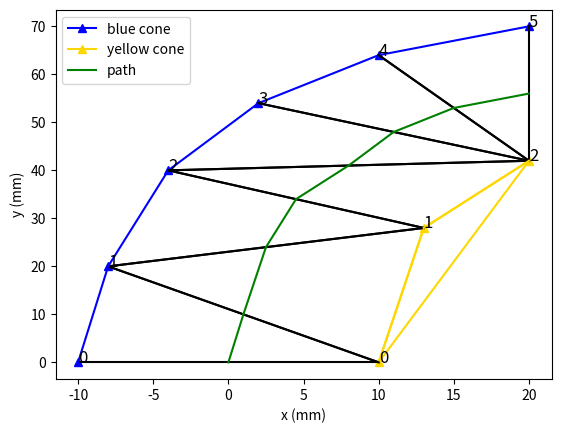

Write Python code to recreate this figure.
'''
innerConePosition = [[[6.49447171658257,41.7389113024907]],[[8.49189149682204,41.8037451937836]],
                     [[10.4848751821667,41.8690573815958]],[[12.4735170408320,41.9319164105607]],
                     [[14.4579005366844,41.9894100214277]],[[16.4380855350346,42.0386448286094]],
                     [[22.3534294484539,42.1081444836209]],[[24.3165071700586,42.0957886616701]],
                     [[26.2748937812757,42.0609961552005]],[[28.2282468521326,42.0009961057027]],
                     [[30.1761149294924,41.9130441723441]],[[32.0795946202318,41.7896079706255]],
                     [[33.8817199327800,41.5914171121172]],[[37.1238045770298,40.8042280456036]],
                     [[38.5108000329817,40.1631834270328]],[[40.7498148915033,38.2980872410971]],
                     [[41.6428012725483,37.0572740958520]],[[42.3684952713925,35.6541128117207]],
                     [[42.9237412798850,34.1220862330776]],[[43.4562377484922,30.9418382209873]],
                     [[43.4041825643156,29.3682424552239]],[[43.1310900802234,27.8454335309325]],
                     [[42.6373380962399,26.4081334491868]],[[41.9213606895600,25.0723633391567]],
                     [[39.8493389129556,22.6733478226331]],[[37.1330772214184,20.7325660900255]],
                     [[35.6438750732877,19.9947555768891]],[[34.0970198095490,19.4366654165469]],
                     [[32.5117013027651,19.0709696852617]],[[30.9105163807122,18.9081142458350]],
                     [[29.3050197645280,18.9545691109581]],[[27.6851829730976,19.2045278218877]],
                     [[24.4759113345748,20.2570787967781]],[[21.3685688158133,21.9377743574784]],
                     [[19.8072187451783,22.9775182612717]],[[18.2040616100214,24.1054677217171]],
                     [[16.5291821840059,25.2778069272720]],[[14.7490275765791,26.4446189166734]],
                     [[10.7566166245341,28.5122919557571]],[[8.59035703212379,29.2671114310357]],
                     [[6.36970146209175,29.8034933598624]],[[4.11753580708921,30.1252372241127]],
                     [[-0.405973075502234,30.1500578730274]],[[-2.75740378439869,29.8083496207198]],
                     [[-7.53032772904185,27.7630095130657]],[[-9.55882345130782,25.8360602858122]],
                     [[-10.9967405848897,23.4446538263345]],[[-11.7530941810305,20.7728147412547]],
                     [[-11.7945553145768,18.0098876247875]],[[-11.1377067999357,15.3398589997259]],
                     [[-9.84329815385971,12.9293912425976]],[[-4.31864858110937,8.32717777382664]],
                     [[-2.64821833398598,7.33684919790624]],[[-1.23396167898668,6.38669110355496]],
                     [[-0.139159724307982,5.41310565569044]],[[0.583196113153409,4.42232005043196]],
                     [[1.00846697640521,3.25999992647677]],[[1.42452204766312,-0.235409796458984]],
                     [[1.70769766109080,-2.50157264279400]],[[2.43395748729283,-5.02746251429141]],
                     [[5.90118769712182,-9.36241405660719]],[[8.13219227914984,-10.6723062142501]],
                     [[10.4108490166236,-11.5249176387577]],[[14.7174578544944,-12.4162331505645]],
                     [[16.6611999625517,-12.7135418322201]],[[18.4669199253036,-13.0527675263258]],
                     [[20.2513584750154,-13.4902268953088]],[[22.0275043214267,-14.0208096878619]],
                     [[23.7938485314227,-14.6351269687361]],[[29.0380553533840,-16.8864873288738]],
                     [[30.7681622622371,-17.7392626196140]],[[32.3760783979903,-18.6039808584518]],
                     [[33.7897740653103,-19.5166383512928]],[[34.9667330396653,-20.5090458088496]],
                     [[35.8614855279756,-21.5808775016001]],[[36.4612858521334,-22.7451308643890]],
                     [[36.8711477182864,-25.4557910211687]],[[36.6696611457761,-26.8930663715963]],
                     [[35.5175477601575,-29.6867414698392]],[[34.6369025552692,-30.9011171932826]],
                     [[33.5888282300982,-31.9233335254203]],[[32.4026659456202,-32.7184009884738]],
                     [[29.6211021726631,-33.5886007841515]],[[27.9849204584717,-33.7170193136260]],
                     [[26.2183096377485,-33.6848022646400]],[[24.3309596262912,-33.5465676173721]],
                     [[22.3208062313579,-33.3726612899257]],[[18.1328018280879,-33.1964401661521]],
                     [[14.1429922166079,-33.1731958647648]],[[12.2313503871593,-33.1266878316603]],
                     [[10.3778348140314,-33.0132052855498]],[[8.58829435522285,-32.8040580663346]],
                     [[6.84064584789227,-32.4725374962639]],[[5.07009944482550,-32.0172508962124]],
                     [[3.27322533222869,-31.4640545504384]],[[-0.418687595522242,-30.1796696447230]],
                     [[-4.09627739578414,-28.8238238024923]],[[-5.89202160786470,-28.1122858460715]],
                     [[-7.65255868890126,-27.3645667343373]],[[-9.37355826729420,-26.5706223212060]],
                     [[-11.0772549160090,-25.7164049091686]],[[-14.4775165017317,-23.8562440887552]],
                     [[-16.1852335110450,-22.8738429891042]],[[-17.9066984601430,-21.8724503885825]],
                     [[-19.6280899733090,-20.8717543910881]],[[-22.9283852622260,-18.8697018891971]],
                     [[-24.4790807692059,-17.8277052050408]],[[-27.3051265922114,-15.5801090683244]],
                     [[-28.5448479313762,-14.3530174024786]],[[-29.6530218737847,-13.0404842531107]],
                     [[-30.6444406510768,-11.6234683085559]],[[-31.5169602294234,-10.1146356600596]],
                     [[-32.2692264908853,-8.52739205631154]],[[-32.9016624434539,-6.87420998418598]],
                     [[-34.1160057737752,-1.60803776182190]],[[-34.3261608207142,0.237322459171913]],
                     [[-34.4624174228984,2.11880932640591]],[[-34.5407037273032,4.03273612643633]],
                     [[-34.5779532171168,5.97700580252438]],[[-34.5920061096721,7.95066706685753]],
                     [[-34.6203010935088,11.9628384547546]],[[-34.6463516562825,13.9656473217268]],
                     [[-34.6751545298116,15.9616504117489]],[[-34.7230350194217,19.9334733431980]],
                     [[-34.7332354577762,21.9093507078716]],[[-34.7284338451120,23.8784778261844]],
                     [[-34.6466389854161,27.7320065787716]],[[-34.4887912178893,29.4532110956616]],
                     [[-34.1674004338218,30.9833511541837]],[[-33.6523388115164,32.2835000565933]],
                     [[-32.9540435069214,33.3001054449054]],[[-32.0153881487289,34.0792118997941]],
                     [[-28.7867224485036,35.7027232116937]],[[-26.8737074947600,36.7067299514829]],
                     [[-21.7623826032159,39.5958663210330]],[[-20.1418625665089,40.3549987041733]],
                     [[-18.5286281071084,40.9596629960629]],[[-16.9269162480936,41.3805845888608]],
                     [[-15.2947586791386,41.6060043323431]],[[-13.5312107482484,41.6777684016896]],
                     [[-9.64289482747188,41.5853268011948]],[[-7.61112976471737,41.5421552074769]],
                     [[-5.58318659783131,41.5226049040385]],[[-1.53976115651896,41.5427010208205]],
                     [[0.475431094342800,41.5765527022834]],[[2.48619653317858,41.6224387797260]],
                     [[6.49447171658257,41.7389113024907]],[[8.49189149682204,41.8037451937836]],
                     [[10.4848751821667,41.8690573815958]],[[12.4735170408320,41.9319164105607]],
                     [[14.4579005366844,41.9894100214277]]]
# load inner cone x and y coordinates
outerConePosition = [[[8.29483356036796,47.8005083348189]],[[10.2903642978411,47.8659036790991]],
                     [[12.2903853701921,47.9291209919643]],[[14.2949817462715,47.9871977358879]],
                     [[16.3042155724446,48.0371512121282]],[[18.3181128601480,48.0759783968909]],
                     [[24.3872198920862,48.0953719564451]],[[26.4188343006777,48.0592693339474]],
                     [[28.4542241392916,47.9967391176812]],[[30.4929111587893,47.9046750145358]],
                     [[32.5715480310539,47.7694057800486]],[[34.7354354110013,47.5303707137414]],
                     [[36.9671887094624,47.1090924863221]],[[41.4608084515852,45.3878796220444]],
                     [[43.5486168233166,43.9466679046951]],[[46.7637769841785,40.1838709296144]],
                     [[47.8711744070693,38.0458741563760]],[[48.6759026786991,35.8287318442088]],
                     [[49.2095764033813,33.5308461962448]],[[49.3717906596030,28.7456240961468]],
                     [[48.9402528124274,26.3442245678724]],[[48.1379348685719,24.0115869446911]],
                     [[46.9718766730536,21.8331831495909]],[[45.5183908761479,19.8937545099424]],
                     [[42.0344522843090,16.7521854290723]],[[38.0024261140352,14.4777602906678]],
                     [[35.7974585974047,13.6826661179064]],[[33.4965697064231,13.1523520909686]],
                     [[31.1302557069132,12.9121393769316]],[[28.7495405480103,12.9803375419597]],
                     [[26.4275819814214,13.3378047377686]],[[24.1935407090117,13.9452300781406]],
                     [[20.0475993937396,15.7534500265274]],[[16.3951857815830,18.0421326577611]],
                     [[14.7344934919394,19.2103582158950]],[[13.1401972893467,20.3265665388672]],
                     [[11.5833537070008,21.3477072094266]],[[10.0428032559345,22.2341839570762]],
                     [[6.90006888859156,23.5101221144020]],[[5.24310276950825,23.9102111346615]],
                     [[3.54614319085073,24.1525066527486]],[[1.82453456285617,24.2384953941222]],
                     [[-1.49646987010121,23.9423419780574]],[[-2.88611819700968,23.5188503619890]],
                     [[-4.87663538345929,22.0841121388762]],[[-5.48860547878733,21.0654842962416]],
                     [[-5.81567263287249,19.9085084532591]],[[-5.83349192339180,18.6923268134878]],
                     [[-5.53917605118359,17.4977407053060]],[[-4.95012865665813,16.4016948398736]],
                     [[-4.05317915721677,15.4107620877673]],[[0.492121533127250,12.4494087837712]],
                     [[2.38653784056378,11.1712478467585]],[[4.26363974073903,9.48929957533922]],
                     [[5.87263326747036,7.25460792254726]],[[6.83628597561633,4.68706884998182]],
                     [[7.22868549746256,2.31823546262226]],[[7.60968340642873,-1.42149659832866]],
                     [[7.97509056184070,-2.72619237583490]],[[8.54802041473498,-3.68009075055991]],
                     [[10.6601317831479,-5.23084300440234]],[[12.1167992046948,-5.77254995615783]],
                     [[13.7805173778787,-6.17261534649334]],[[17.6231089179688,-6.79114948102549]],
                     [[19.7388585053217,-7.18913620702706]],[[21.8298950982966,-7.70159820373082]],
                     [[23.8771264994103,-8.31301696223576]],[[25.8797524901441,-9.00938215804746]],
                     [[27.8385154732156,-9.77726113305095]],[[33.4828656272925,-12.3885256946890]],
                     [[35.3884273243004,-13.4149776838374]],[[37.3243202944926,-14.6682383106842]],
                     [[39.1922962154652,-16.2493960759111]],[[40.8455371260767,-18.2403341823979]],
                     [[42.0705518955054,-20.6153105774461]],[[42.7346589897432,-23.1596769590206]],
                     [[42.5147079384368,-28.2478460553850]],[[41.7538036771420,-30.6144579632713]],
                     [[39.1831183440142,-34.8167170198948]],[[37.3770559671547,-36.5762176430613]],
                     [[35.2523671945937,-37.9984770098583]],[[32.8791324240351,-38.9934826446380]],
                     [[28.1270516052592,-39.7153356388220]],[[25.9046030197368,-39.6765956654354]],
                     [[23.8121031317075,-39.5240911796868]],[[21.8464792201864,-39.3538830619781]],
                     [[19.9742827992146,-39.2418187116909]],[[16.0937484438592,-39.1847191943436]],
                     [[11.9928246424488,-39.1219447460144]],[[9.86352410414552,-38.9911216862446]],
                     [[7.69014987529461,-38.7364552625087]],[[5.51782683234722,-38.3249002543397]],
                     [[3.42382206323132,-37.7869797271760]],[[1.40682879137184,-37.1663842455962]],
                     [[-0.541821138011257,-36.5027177844325]],[[-4.34015621146816,-35.1410426555394]],
                     [[-8.16436000121084,-33.6653461038145]],[[-10.0767778404464,-32.8530238495275]],
                     [[-11.9792230934156,-31.9752972248347]],[[-13.8428086034457,-31.0410375539532]],
                     [[-15.6623928384561,-30.0682796038662]],[[-19.1958077261686,-28.0638760232219]],
                     [[-20.9238240938196,-27.0586776214187]],[[-22.6524765196268,-26.0537507263292]],
                     [[-24.4077080359509,-25.0144494209715]],[[-27.9360780875981,-22.7317004681533]],
                     [[-29.6698538901663,-21.4381474644069]],[[-32.9453564203185,-18.4316844689044]],
                     [[-34.4107565227371,-16.6961594315364]],[[-35.7065080013589,-14.8445665903860]],
                     [[-36.8313109009813,-12.8998963192641]],[[-37.7878917266941,-10.8820330087871]],
                     [[-38.5811746376266,-8.80892992160400]],[[-39.2178699842561,-6.69652639898087]],
                     [[-40.3011807339499,-0.309611756649864]],[[-40.4533406202231,1.78890139416343]],
                     [[-40.5382789183978,3.86217286202336]],[[-40.5775538214583,5.90777727960811]],
                     [[-40.5919497511314,7.92466131148779]],[[-40.6014196538181,9.91275631233656]],
                     [[-40.6457557289961,13.8810850824754]],[[-40.6745334498720,15.8753221224371]],
                     [[-40.7017394704418,17.8763494567535]],[[-40.7332264185658,21.8989357934230]],
                     [[-40.7282871101318,23.9204396925825]],[[-40.7033369152928,25.9485603009070]],
                     [[-40.4291604069450,30.2970202551981]],[[-39.9260632680985,32.6679289532538]],
                     [[-38.9665731582284,35.0689826553948]],[[-37.4022554152914,37.3266934320522]],
                     [[-35.2924298638551,39.1052438930590]],[[-33.2056190082383,40.2549711124138]],
                     [[-29.7935826692359,41.9483259837501]],[[-28.1179159337869,42.9113732230407]],
                     [[-22.4882559681602,45.8771756304123]],[[-20.3655683666973,46.6715497668858]],
                     [[-18.1093389106216,47.2629205744315]],[[-15.7909195473899,47.5854545071348]],
                     [[-13.5681633690504,47.6776546092619]],[[-11.4644254110510,47.6457593795914]],
                     [[-7.51988574761303,47.5414613781388]],[[-5.55737846449435,47.5225493988029]],
                     [[-3.59058902924480,47.5236739806379]],[[0.355197826404633,47.5753479114301]],
                     [[2.33404449770947,47.6205092826547]],[[4.31684977705784,47.6749328204622]],
                     [[8.29483356036796,47.8005083348189]],[[10.2903642978411,47.8659036790991]],
                     [[12.2903853701921,47.9291209919643]],[[14.2949817462715,47.9871977358879]],
                     [[16.3042155724446,48.0371512121282]]]
# load outer cone x and y coordinates
'''

blueCones = [[[-10, 0]],[[-8, 20]],[[-4, 40]],[[2, 54]],[[10, 64]],[[20, 70]]]
yellowCones = [[[10, 0]],[[13, 28]],[[20, 42]]]

import matplotlib.pyplot as plt
from scipy.spatial import Delaunay
from math import sqrt, pow
import numpy as np

colors = ["gold", "blue", "orange", "red"]

def loadGroundplan(yellowCoords, blueCoords):
    for i in range(len(blueCoords)):
        plt.figure(0)
        if i ==0:
            plt.plot(blueCoords[i][0][0], blueCoords[i][0][1], "-^", color="blue", label="blue cone")
        else:
            plt.plot(blueCoords[i][0][0], blueCoords[i][0][1], "-^", color="blue")
        plt.text(blueCoords[i][0][0], blueCoords[i][0][1], i, color="black", fontsize=12)
    for i in range(len(yellowCoords)):
        plt.figure(0)
        if i == 0:
            plt.plot(yellowCoords[i][0][0], yellowCoords[i][0][1], "-^", color="gold", label="yellow cone") # yellow is to clear
        else:
            plt.plot(yellowCoords[i][0][0], yellowCoords[i][0][1], "-^", color="gold")
        plt.text(yellowCoords[i][0][0], yellowCoords[i][0][1], i, color="black", fontsize=12)
    plt.xlabel("x (mm)")
    plt.ylabel("y (mm)")

def loadLine(point0, point1, class_id):
    plt.figure(0)
    if class_id < 2: # yellow or blue
        plt.plot([point0[0], point1[0]], [point0[1], point1[1]], "-", color=colors[class_id])
    elif class_id == 2:
        plt.plot([point0[0], point1[0]], [point0[1], point1[1]], "-", color="black")


loadGroundplan(yellowCones, blueCones)

def prepareDelaunayInput(yellowCones, blueCones):
    input = [point[0] for point in yellowCones + blueCones]
    return input

def getClass_id(point, yellowCones, blueCones):
    if point in [point[0] for point in yellowCones]:
        return 0
    elif point in [point[0] for point in blueCones]:
        return 1
    else:
        return 2

def getLineClass_id(point0, point1, yellowCones, blueCones):
    class_id0 = getClass_id(point0, yellowCones, blueCones)
    class_id1 = getClass_id(point1, yellowCones, blueCones)
    if class_id0 == class_id1:
        return class_id0
    else:
        return 2

def distance(point0, point1):
    return sqrt(pow(point1[0]-point0[0], 2) + pow(point1[1]-point0[1], 2))

allPoints = prepareDelaunayInput(yellowCones, blueCones)
print(np.shape(allPoints))
delaunayTriangles = Delaunay(allPoints)

blue_edges = []
yellow_edges = []
mixed_edges = []

for triangle in delaunayTriangles.simplices:
    p0 = allPoints[triangle[0]]
    p1 = allPoints[triangle[1]]
    p2 = allPoints[triangle[2]]

    class_line0 = getLineClass_id(p0, p1, yellowCones, blueCones)
    if class_line0 == 0:
        yellow_edges.append([p0, p1])
    elif class_line0 == 1:
        blue_edges.append([p0, p1])
    else:
        mixed_edges.append([p0, p1])
    
    class_line1 = getLineClass_id(p0, p2, yellowCones, blueCones)
    if class_line1 == 0:
        yellow_edges.append([p0, p2])
    elif class_line1 == 1:
        blue_edges.append([p0, p2])
    else:
        mixed_edges.append([p0, p2])
    
    class_line2 = getLineClass_id(p1, p2, yellowCones, blueCones)
    if class_line2 == 0:
        yellow_edges.append([p1, p2])
    elif class_line2 == 1:
        blue_edges.append([p1, p2])
    else:
        mixed_edges.append([p1, p2])
    
    loadLine(p0, p1, class_line0)
    loadLine(p0, p2, class_line1)
    loadLine(p1, p2, class_line2)

centers = []

for edge in mixed_edges:
    point0 = edge[0]
    point1 = edge[1]
    centers.append([(point0[0]+point1[0])/2,
                    (point0[1]+point1[1])/2])


path = []
path.append([0, 0]) # start at position car
# iterate till all centers have been capted
while len(centers) > 0:
    prev_point = path[-1]
    distances = [distance(prev_point, point) for point in centers]
    next_point_idx = np.argmin(distances)
    path.append(centers[next_point_idx])
    centers.pop(next_point_idx)

plt.plot([path[0][0], path[1][0]], [path[0][1], path[1][1]], "-", color="green", label="path")
for i in range(1, len(path)-1):
    plt.plot([path[i][0], path[i+1][0]], [path[i][1], path[i+1][1]], "-", color="green")

plt.legend()
plt.show()